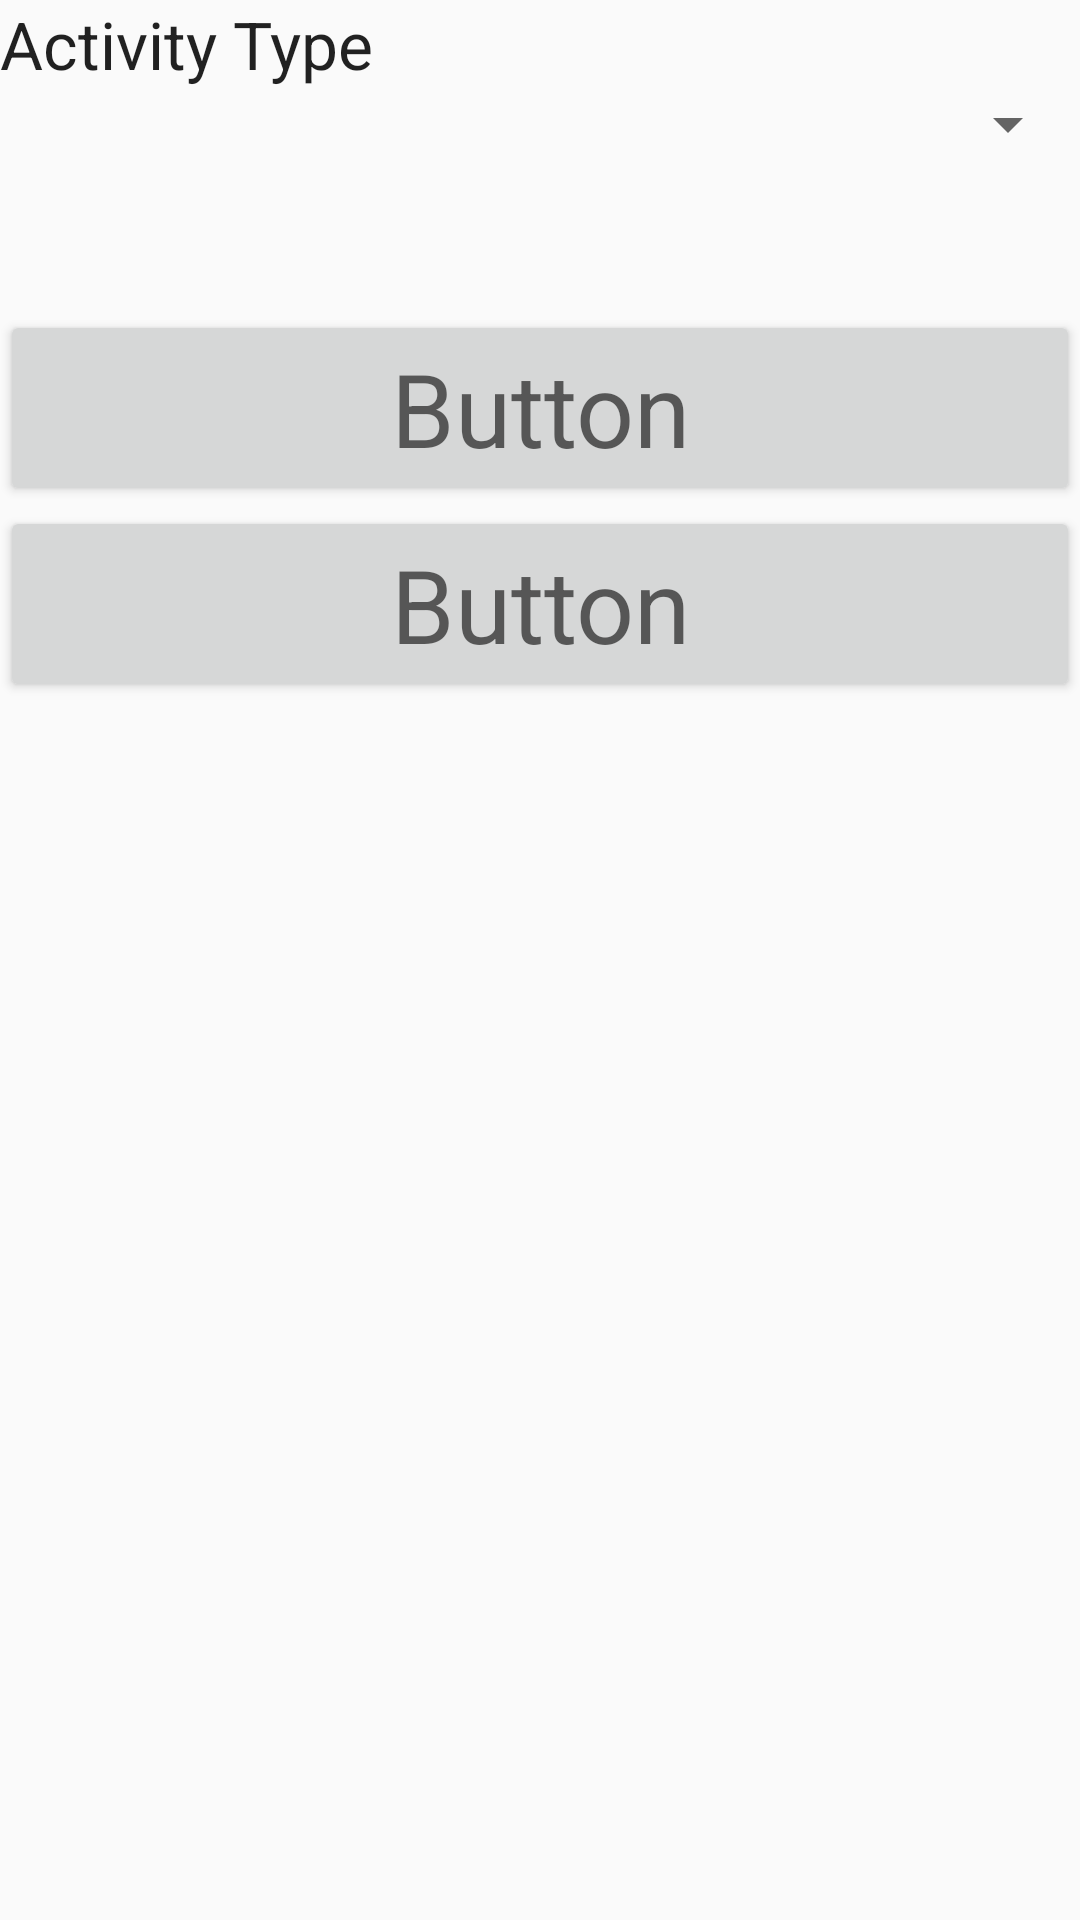

Layout XML and referenced resources for this Android screen:
<!-- AndroidManifest.xml: application theme AppTheme -->
<!-- res/layout/fragment_overview.xml -->
<?xml version="1.0" encoding="utf-8"?>
<androidx.constraintlayout.widget.ConstraintLayout xmlns:android="http://schemas.android.com/apk/res/android"
    xmlns:tools="http://schemas.android.com/tools"
    android:layout_width="match_parent"
    android:layout_height="match_parent"
    tools:context=".ui.overview.ActivityFragment">


    <LinearLayout
        android:layout_width="match_parent"
        android:layout_height="match_parent"
        android:orientation="vertical">

        <TextView
            android:id="@+id/textView"
            android:layout_width="match_parent"
            android:layout_height="wrap_content"
            android:text="Activity Type"
            android:textAppearance="@style/TextAppearance.AppCompat.Large" />

        <Spinner
            android:id="@+id/activity_type_spinner"
            android:layout_width="match_parent"
            android:layout_height="wrap_content" />


        <Button
            android:id="@+id/pauseResumeButton"
            android:layout_width="match_parent"
            android:layout_height="wrap_content"
            android:layout_marginTop="50dp"
            android:text="Button"
            android:textAppearance="@style/TextAppearance.AppCompat.Display1" />

        <Button
            android:id="@+id/startStopButton"
            android:layout_width="match_parent"
            android:layout_height="wrap_content"
            android:text="Button"
            android:textAppearance="@style/TextAppearance.AppCompat.Display1" />
    </LinearLayout>
</androidx.constraintlayout.widget.ConstraintLayout>
<!-- resources referenced by this layout -->
<resources>
  <style name="AppTheme" parent="Theme.AppCompat.DayNight.NoActionBar">
          
          <item name="colorPrimary">@color/colorPrimary</item>
          <item name="colorPrimaryDark">@color/colorPrimaryDark</item>
          <item name="colorAccent">@color/colorAccent</item>
  
          <item name="android:windowNoTitle">true</item>
          <item name="android:windowActionBar">false</item>
          <item name="android:windowFullscreen">true</item>
          <item name="android:windowContentOverlay">@null</item>
      </style>
  <!-- not gathered from this repository: default colours our renderer supplied (Android Studio template values) -->
  <color name="colorPrimary">#FF6200EE</color>
  <color name="colorPrimaryDark">#FF3700B3</color>
  <color name="colorAccent">#FF03DAC5</color>
</resources>
